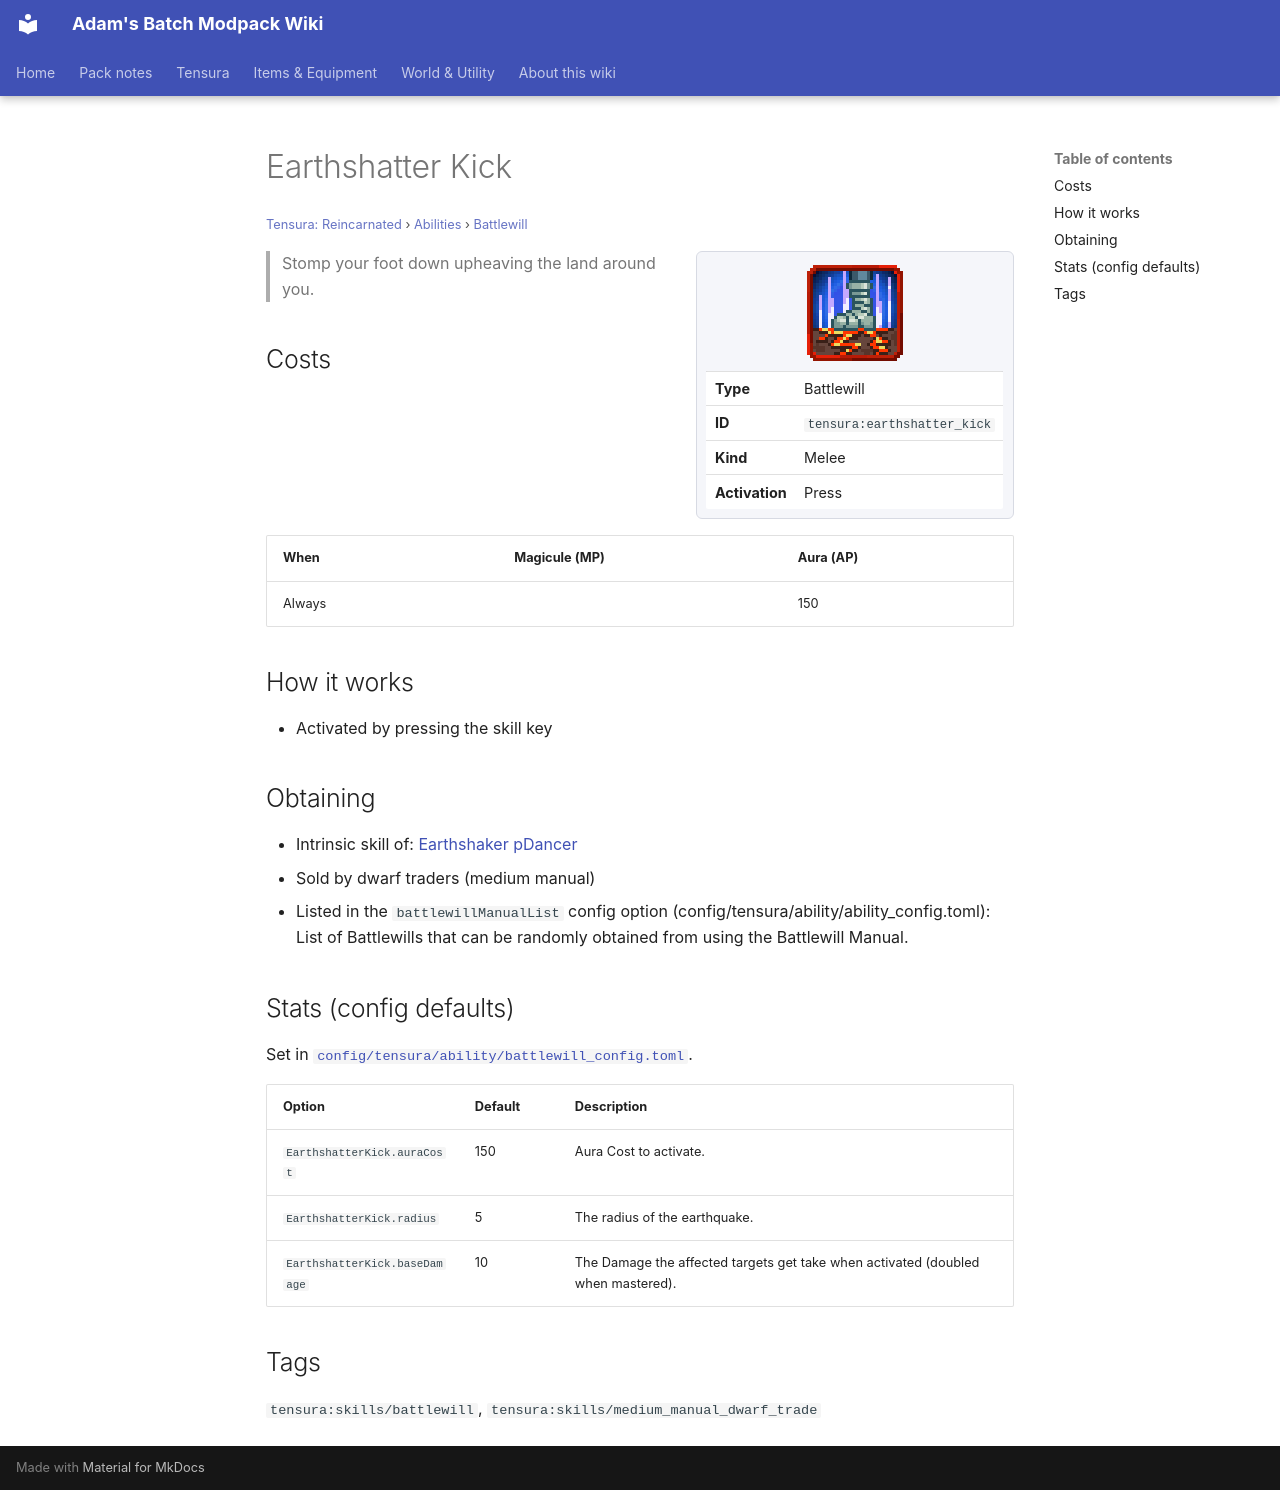

repository: Proteus-Nell/Adams-Batch-MC-Modpack-Wiki · page: tensura-reincarnated/abilities/battlewill/earthshatter-kick/index.html · generator: mkdocs

# Earthshatter Kick

<small>[Tensura: Reincarnated](../../index.md) &rsaquo; [Abilities](../index.md) &rsaquo; [Battlewill](index.md)</small>

<div class="infobox" markdown>

![Earthshatter Kick](../../../assets/icons/tensura/skill/earthshatter_kick.png)

| | |
|---|---|
| **Type** | Battlewill |
| **ID** | `tensura:earthshatter_kick` |
| **Kind** | Melee |
| **Activation** | Press |

</div>

> Stomp your foot down upheaving the land around you.

## Costs

| When | Magicule (MP) | Aura (AP) |
|---|---|---|
| Always |  | 150 |

## How it works

- Activated by pressing the skill key

## Obtaining

- Intrinsic skill of: [Earthshaker pDancer](../../../tr-nightmares/races/earthshaker-dancer.md)
- Sold by dwarf traders (medium manual)
- Listed in the `battlewillManualList` config option (config/tensura/ability/ability_config.toml): List of Battlewills that can be randomly obtained from using the Battlewill Manual.

## Stats (config defaults)

Set in [`config/tensura/ability/battlewill_config.toml`](../../configs/config-tensura-ability-battlewill-config.md).

| Option | Default | Description |
|---|---|---|
| `EarthshatterKick.auraCost` | 150 | Aura Cost to activate. |
| `EarthshatterKick.radius` | 5 | The radius of the earthquake. |
| `EarthshatterKick.baseDamage` | 10 | The Damage the affected targets get take when activated (doubled when mastered). |

## Tags

`tensura:skills/battlewill`, `tensura:skills/medium_manual_dwarf_trade`
